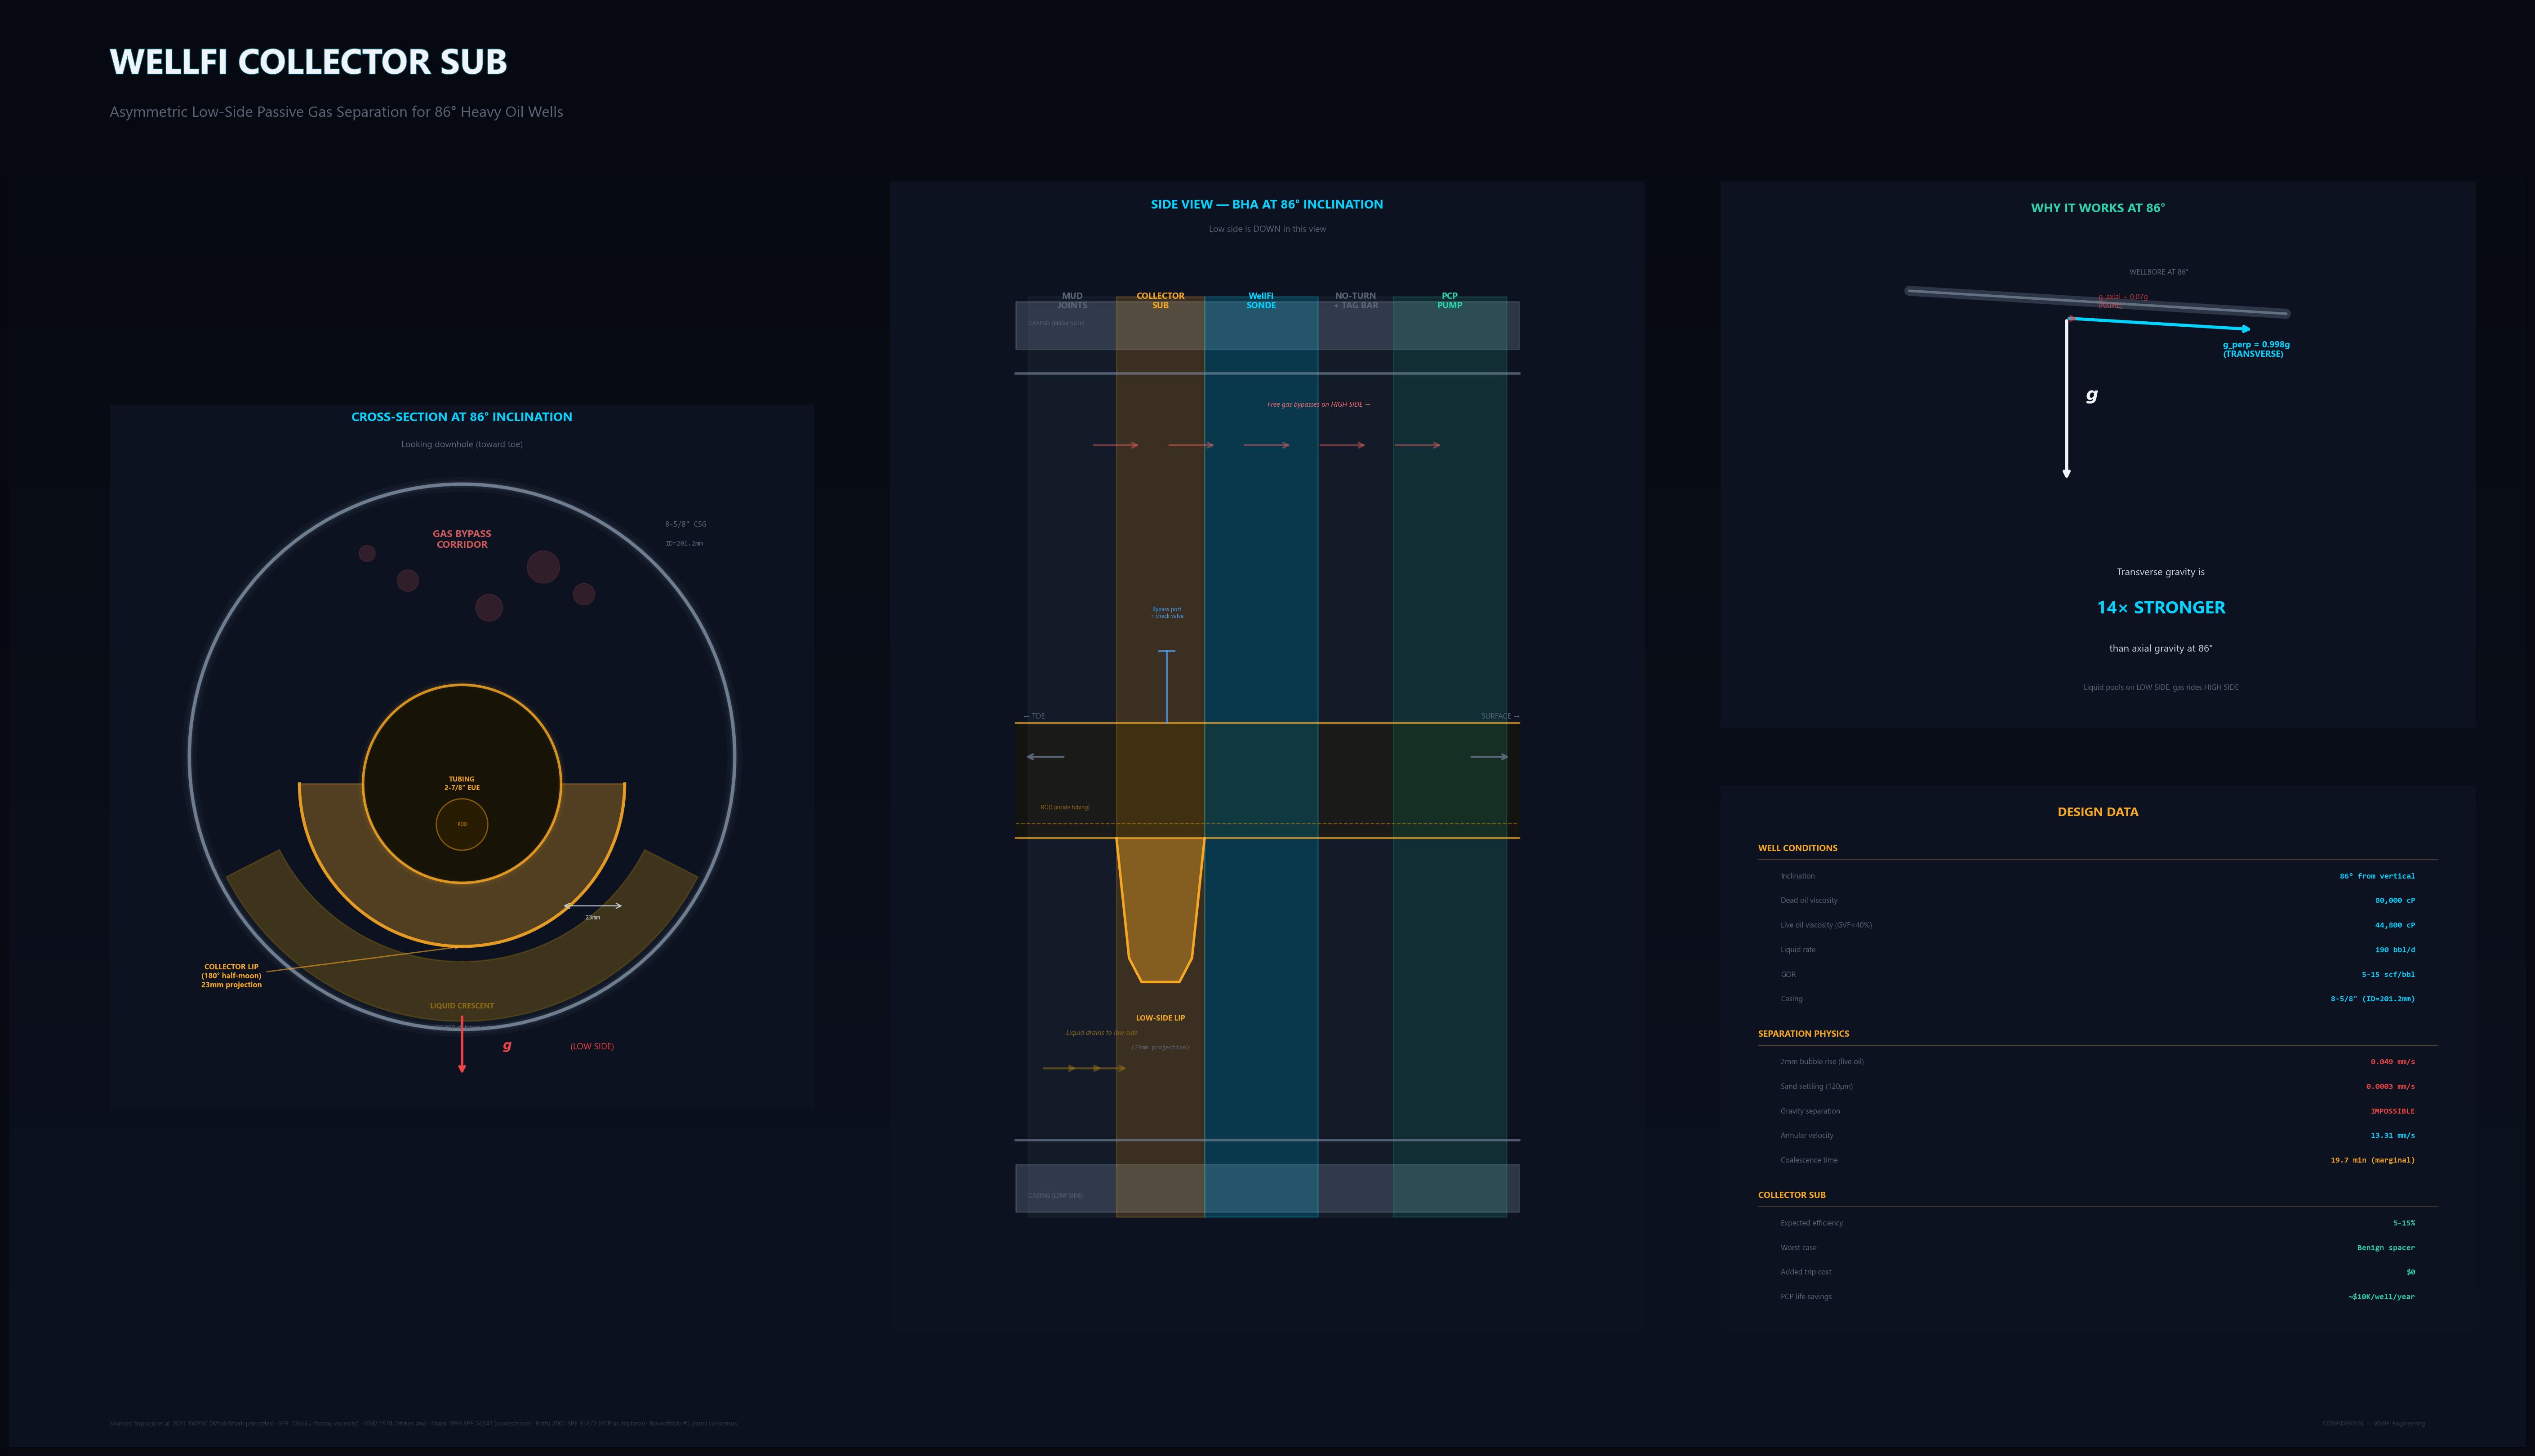

Reproduce this figure in Python.
#!/usr/bin/env python3
"""WellFi Collector Sub — Asymmetric Low-Side Design Visualization.

Engineering visual for explaining the passive gas separation concept
to engineers. Shows cross-section, flow paths, gravity physics, and
BHA arrangement at 86 deg inclination.

Design philosophy: Subterranean Signal
"""

import matplotlib
matplotlib.use('Agg')
import matplotlib.pyplot as plt
import matplotlib.patches as patches
import matplotlib.patheffects as pe
import numpy as np
from matplotlib.colors import LinearSegmentedColormap

# Theme
BG1, BG2 = '#06090f', '#0c1220'
CYAN, AMBER, GREEN, RED = '#00D4FF', '#F5A623', '#2dd4a8', '#ef4444'
TXT, TXT_DIM, GRID, WHITE = '#c8d0dc', '#5a6577', '#141e30', '#f0f4f8'
BLUE_LIGHT = '#4da6ff'
OIL_COLOR = '#8B6914'
GAS_COLOR = '#ff6b6b'
STEEL_COLOR = '#7a8a9e'

# Glow helper
def glow_line(ax, x, y, color, base_lw=2):
    for lw, alpha in [(base_lw*6, 0.04), (base_lw*3.5, 0.08), (base_lw*2, 0.15), (base_lw, 0.6)]:
        ax.plot(x, y, color=color, lw=lw, alpha=alpha, solid_capstyle='round')

def glow_circle(ax, center, radius, color, lw=2):
    for w, alpha in [(lw*4, 0.05), (lw*2, 0.1), (lw, 0.4)]:
        circle = plt.Circle(center, radius, fill=False, edgecolor=color, lw=w, alpha=alpha)
        ax.add_patch(circle)

fig = plt.figure(figsize=(28, 16), facecolor=BG1, dpi=200)

# Gradient background
ax_bg = fig.add_axes([0, 0, 1, 1], zorder=-1)
ax_bg.axis('off')
grad = np.linspace(0, 1, 256).reshape(1, -1).T
ax_bg.imshow(np.hstack([grad]*10), aspect='auto', extent=[0,1,0,1],
             cmap=LinearSegmentedColormap.from_list('bg', [BG1, BG2]))

# Title
fig.text(0.04, 0.955, 'WELLFI COLLECTOR SUB', color=WHITE, fontsize=28, fontweight='bold',
         fontfamily='Segoe UI',
         path_effects=[pe.withStroke(linewidth=1, foreground='#006680')])
fig.text(0.04, 0.925, 'Asymmetric Low-Side Passive Gas Separation for 86° Heavy Oil Wells',
         color=TXT_DIM, fontsize=12, fontfamily='Segoe UI')

# ═══════════════════════════════════════════════════════════
# PANEL 1: Cross-Section View (left)
# ═══════════════════════════════════════════════════════════
ax1 = fig.add_axes([0.04, 0.08, 0.28, 0.80])
ax1.set_facecolor(BG2)
ax1.set_aspect('equal')
ax1.set_xlim(-130, 130)
ax1.set_ylim(-130, 130)

# Title
ax1.text(0, 125, 'CROSS-SECTION AT 86° INCLINATION', ha='center', va='center',
         color=CYAN, fontsize=10, fontweight='bold', fontfamily='Segoe UI')
ax1.text(0, 115, 'Looking downhole (toward toe)', ha='center', va='center',
         color=TXT_DIM, fontsize=7, fontfamily='Segoe UI')

# Gravity arrow (pointing DOWN = low side)
ax1.annotate('', xy=(0, -118), xytext=(0, -95),
             arrowprops=dict(arrowstyle='->', color=RED, lw=2))
ax1.text(15, -108, 'g', color=RED, fontsize=10, fontweight='bold', fontstyle='italic')
ax1.text(40, -108, '(LOW SIDE)', color=RED, fontsize=7, fontfamily='Segoe UI')

# 8-5/8" Casing (ID = 100.6mm radius = ~100 for drawing)
casing_r = 100.6  # mm radius (7.921" ID / 2 = 100.6mm)
glow_circle(ax1, (0, 0), casing_r, STEEL_COLOR, lw=3)
casing = plt.Circle((0, 0), casing_r, fill=False, edgecolor=STEEL_COLOR, lw=2.5, alpha=0.8)
ax1.add_patch(casing)
ax1.text(75, 85, '8-5/8" CSG', color=TXT_DIM, fontsize=6, fontfamily='Consolas')
ax1.text(75, 78, 'ID=201.2mm', color=TXT_DIM, fontsize=5.5, fontfamily='Consolas')

# 2-7/8" Tubing (OD = 36.5mm radius)
tubing_r = 36.5  # mm radius (2.875" OD / 2)
# At 86 deg, tubing hangs slightly to the low side
tubing_offset_y = -10  # slight low-side offset due to gravity
glow_circle(ax1, (0, tubing_offset_y), tubing_r, AMBER, lw=2)
tubing = plt.Circle((0, tubing_offset_y), tubing_r, fill=True, facecolor='#1a1400',
                     edgecolor=AMBER, lw=2, alpha=0.8)
ax1.add_patch(tubing)
ax1.text(0, tubing_offset_y, 'TUBING\n2-7/8" EUE', ha='center', va='center',
         color=AMBER, fontsize=5.5, fontweight='bold', fontfamily='Segoe UI')

# Rod inside tubing (small, on low side)
rod_r = 9.5  # mm radius (~0.75" rod body)
rod = plt.Circle((0, tubing_offset_y - 15), rod_r, fill=True, facecolor='#332200',
                 edgecolor='#cc8800', lw=1, alpha=0.6)
ax1.add_patch(rod)
ax1.text(0, tubing_offset_y - 15, 'ROD', ha='center', va='center',
         color='#cc8800', fontsize=4.5, fontfamily='Consolas')

# Collector Lip (LOW SIDE — 180 degree half-moon)
# The lip projects from the tubing OD outward on the bottom half
lip_outer_r = 60  # mm (120mm OD / 2)
lip_inner_r = tubing_r  # starts at tubing OD

# Draw the half-moon lip (bottom 180 degrees)
theta_lip = np.linspace(np.pi, 2*np.pi, 100)  # bottom half
x_outer = lip_outer_r * np.cos(theta_lip)
y_outer = lip_outer_r * np.sin(theta_lip) + tubing_offset_y
x_inner = lip_inner_r * np.cos(theta_lip[::-1])
y_inner = lip_inner_r * np.sin(theta_lip[::-1]) + tubing_offset_y

# Fill the lip region
x_lip = np.concatenate([x_outer, x_inner])
y_lip = np.concatenate([y_outer, y_inner])
ax1.fill(x_lip, y_lip, color=AMBER, alpha=0.3)
ax1.plot(x_outer, y_outer, color=AMBER, lw=2.5, alpha=0.9)

# Label the lip
ax1.annotate('COLLECTOR LIP\n(180° half-moon)\n23mm projection',
             xy=(0, -lip_outer_r + tubing_offset_y),
             xytext=(-85, -85),
             color=AMBER, fontsize=6, fontweight='bold', fontfamily='Segoe UI',
             ha='center',
             arrowprops=dict(arrowstyle='->', color=AMBER, lw=1, alpha=0.6))

# Gas bypass corridor (TOP — label the open area)
ax1.text(0, 80, 'GAS BYPASS\nCORRIDOR', ha='center', va='center',
         color=GAS_COLOR, fontsize=8, fontweight='bold', fontfamily='Segoe UI', alpha=0.8)
# Gas bubbles on high side
for x, y, r in [(30, 70, 6), (-20, 65, 4), (10, 55, 5), (-35, 75, 3), (45, 60, 4)]:
    bubble = plt.Circle((x, y), r, fill=True, facecolor=GAS_COLOR, alpha=0.15,
                        edgecolor=GAS_COLOR, lw=0.5)
    ax1.add_patch(bubble)

# Liquid crescent on low side
theta_liq = np.linspace(1.15*np.pi, 1.85*np.pi, 100)
x_liq_outer = (casing_r - 3) * np.cos(theta_liq)
y_liq_outer = (casing_r - 3) * np.sin(theta_liq)
x_liq_inner = (casing_r - 25) * np.cos(theta_liq[::-1])
y_liq_inner = (casing_r - 25) * np.sin(theta_liq[::-1])
ax1.fill(np.concatenate([x_liq_outer, x_liq_inner]),
         np.concatenate([y_liq_outer, y_liq_inner]),
         color=OIL_COLOR, alpha=0.4)
ax1.text(0, -92, 'LIQUID CRESCENT', ha='center', va='center',
         color=OIL_COLOR, fontsize=6, fontweight='bold', fontfamily='Segoe UI')
ax1.text(0, -100, '(80,000 cP bitumen)', ha='center', va='center',
         color=TXT_DIM, fontsize=5, fontfamily='Segoe UI')

# Dimension lines
ax1.annotate('', xy=(lip_outer_r, tubing_offset_y - 45), xytext=(tubing_r, tubing_offset_y - 45),
             arrowprops=dict(arrowstyle='<->', color=TXT, lw=0.8))
ax1.text((lip_outer_r + tubing_r)/2, tubing_offset_y - 50, '23mm', ha='center',
         color=TXT, fontsize=5.5, fontfamily='Consolas')

ax1.set_xticks([])
ax1.set_yticks([])
for spine in ax1.spines.values():
    spine.set_visible(False)

# ═══════════════════════════════════════════════════════════
# PANEL 2: Longitudinal Side View (center)
# ═══════════════════════════════════════════════════════════
ax2 = fig.add_axes([0.35, 0.08, 0.30, 0.80])
ax2.set_facecolor(BG2)
ax2.set_xlim(-5, 25)
ax2.set_ylim(-2, 22)

ax2.text(10, 21.5, 'SIDE VIEW — BHA AT 86° INCLINATION', ha='center', va='center',
         color=CYAN, fontsize=10, fontweight='bold', fontfamily='Segoe UI')
ax2.text(10, 21, 'Low side is DOWN in this view', ha='center', va='center',
         color=TXT_DIM, fontsize=7, fontfamily='Segoe UI')

# Casing walls (two horizontal lines representing the casing bore)
# At 86 deg, nearly horizontal
casing_top = 18  # high side
casing_bot = 2   # low side
ax2.fill_between([0, 20], casing_top + 0.5, casing_top + 1.5, color=STEEL_COLOR, alpha=0.3)
ax2.fill_between([0, 20], casing_bot - 1.5, casing_bot - 0.5, color=STEEL_COLOR, alpha=0.3)
ax2.plot([0, 20], [casing_top, casing_top], color=STEEL_COLOR, lw=2, alpha=0.6)
ax2.plot([0, 20], [casing_bot, casing_bot], color=STEEL_COLOR, lw=2, alpha=0.6)
ax2.text(0.5, casing_top + 1, 'CASING (HIGH SIDE)', color=TXT_DIM, fontsize=5, fontfamily='Segoe UI')
ax2.text(0.5, casing_bot - 1.2, 'CASING (LOW SIDE)', color=TXT_DIM, fontsize=5, fontfamily='Segoe UI')

# Tubing (center-ish, slight low side)
tub_center = 9.5
tub_half = 1.2
ax2.fill_between([0, 20], tub_center - tub_half, tub_center + tub_half,
                 color='#1a1400', alpha=0.5)
ax2.plot([0, 20], [tub_center + tub_half, tub_center + tub_half], color=AMBER, lw=1.5, alpha=0.7)
ax2.plot([0, 20], [tub_center - tub_half, tub_center - tub_half], color=AMBER, lw=1.5, alpha=0.7)

# Rod inside tubing (dashed line on low side)
ax2.plot([0, 20], [tub_center - tub_half + 0.3, tub_center - tub_half + 0.3],
         color='#cc8800', lw=0.8, ls='--', alpha=0.5)
ax2.text(1, tub_center - tub_half + 0.6, 'ROD (inside tubing)', color='#cc8800',
         fontsize=4.5, fontfamily='Segoe UI', alpha=0.7)

# BHA Components (left to right = downhole to surface at 86 deg)
# Zones
zones = [
    (0.5, 4, 'MUD\nJOINTS', TXT_DIM, 0.1),
    (4, 7.5, 'COLLECTOR\nSUB', AMBER, 0.2),
    (7.5, 12, 'WellFi\nSONDE', CYAN, 0.2),
    (12, 15, 'NO-TURN\n+ TAG BAR', TXT_DIM, 0.1),
    (15, 19.5, 'PCP\nPUMP', GREEN, 0.15),
]

for x1, x2, label, color, alpha in zones:
    ax2.axvspan(x1, x2, ymin=0.1, ymax=0.9, color=color, alpha=alpha)
    ax2.text((x1+x2)/2, 19.5, label, ha='center', va='center',
             color=color, fontsize=7, fontweight='bold', fontfamily='Segoe UI')

# Collector lip feature (low side bump between x=4 and x=7.5)
lip_x = np.array([4, 4.5, 5, 5.75, 6.5, 7, 7.5])
lip_y = np.array([tub_center - tub_half, tub_center - tub_half - 2.5,
                  tub_center - tub_half - 3, tub_center - tub_half - 3,
                  tub_center - tub_half - 3, tub_center - tub_half - 2.5,
                  tub_center - tub_half])
ax2.fill_between(lip_x, lip_y, tub_center - tub_half, color=AMBER, alpha=0.4)
ax2.plot(lip_x, lip_y, color=AMBER, lw=2)
ax2.text(5.75, tub_center - tub_half - 3.8, 'LOW-SIDE LIP', ha='center',
         color=AMBER, fontsize=6, fontweight='bold', fontfamily='Segoe UI')
ax2.text(5.75, tub_center - tub_half - 4.4, '(23mm projection)', ha='center',
         color=TXT_DIM, fontsize=5, fontfamily='Consolas')

# Flow arrows — liquid on low side moving toward collector
for x_start in [1, 2, 3]:
    ax2.annotate('', xy=(x_start + 1.5, 3.5), xytext=(x_start, 3.5),
                 arrowprops=dict(arrowstyle='->', color=OIL_COLOR, lw=1.5, alpha=0.6))
ax2.text(2, 4.2, 'Liquid drains to low side', color=OIL_COLOR, fontsize=5.5,
         fontfamily='Segoe UI', fontstyle='italic')

# Gas arrows — high side bypass
for x_start in [3, 6, 9, 12, 15]:
    ax2.annotate('', xy=(x_start + 2, 16.5), xytext=(x_start, 16.5),
                 arrowprops=dict(arrowstyle='->', color=GAS_COLOR, lw=1.5, alpha=0.4))
ax2.text(10, 17.3, 'Free gas bypasses on HIGH SIDE →', color=GAS_COLOR, fontsize=5.5,
         fontfamily='Segoe UI', fontstyle='italic')

# Direction arrows
ax2.annotate('', xy=(0.3, 10), xytext=(2, 10),
             arrowprops=dict(arrowstyle='->', color=TXT_DIM, lw=1.5))
ax2.text(0.3, 10.8, '← TOE', color=TXT_DIM, fontsize=6, fontfamily='Segoe UI')
ax2.annotate('', xy=(19.7, 10), xytext=(18, 10),
             arrowprops=dict(arrowstyle='->', color=TXT_DIM, lw=1.5))
ax2.text(18.5, 10.8, 'SURFACE →', color=TXT_DIM, fontsize=6, fontfamily='Segoe UI')

# Bypass port with check valve (high side)
ax2.plot([6, 6], [tub_center + tub_half, tub_center + tub_half + 1.5],
         color=BLUE_LIGHT, lw=1.5, alpha=0.7)
ax2.plot([5.7, 6.3], [tub_center + tub_half + 1.5, tub_center + tub_half + 1.5],
         color=BLUE_LIGHT, lw=1.5, alpha=0.7)
ax2.text(6, tub_center + tub_half + 2.2, 'Bypass port\n+ check valve', ha='center',
         color=BLUE_LIGHT, fontsize=4.5, fontfamily='Segoe UI')

ax2.set_xticks([])
ax2.set_yticks([])
for spine in ax2.spines.values():
    spine.set_visible(False)

# ═══════════════════════════════════════════════════════════
# PANEL 3: Physics — Why This Works at 86° (upper right)
# ═══════════════════════════════════════════════════════════
ax3 = fig.add_axes([0.68, 0.50, 0.30, 0.38])
ax3.set_facecolor(BG2)
ax3.set_xlim(-2, 10)
ax3.set_ylim(-2, 8)

ax3.text(4, 7.5, 'WHY IT WORKS AT 86°', ha='center', va='center',
         color=GREEN, fontsize=10, fontweight='bold', fontfamily='Segoe UI')

# Gravity vector decomposition
# Draw the wellbore as an angled line
wb_angle = 86 * np.pi / 180  # from vertical
wb_x = [1, 1 + 6 * np.sin(wb_angle)]
wb_y = [6, 6 - 6 * np.cos(wb_angle)]
ax3.plot(wb_x, wb_y, color=STEEL_COLOR, lw=8, alpha=0.3, solid_capstyle='round')
ax3.plot(wb_x, wb_y, color=STEEL_COLOR, lw=2, alpha=0.7)
ax3.text(4.5, 6.3, 'WELLBORE AT 86°', color=TXT_DIM, fontsize=6, fontfamily='Segoe UI')

# Gravity vector (straight down)
g_start = (3.5, 5.5)
g_len = 3.0
ax3.annotate('', xy=(g_start[0], g_start[1] - g_len),
             xytext=g_start,
             arrowprops=dict(arrowstyle='->', color=WHITE, lw=2.5))
ax3.text(g_start[0] + 0.3, g_start[1] - g_len/2, 'g', color=WHITE, fontsize=14,
         fontweight='bold', fontstyle='italic')

# Transverse component (perpendicular to wellbore — to low side)
# At 86 deg, sin(86) = 0.998
trans_len = g_len * np.sin(wb_angle)  # nearly full g
trans_dx = -trans_len * np.cos(wb_angle)
trans_dy = -trans_len * np.sin(wb_angle)
# Perpendicular to wellbore direction
perp_angle = wb_angle - np.pi/2
trans_dx2 = trans_len * np.cos(perp_angle)
trans_dy2 = trans_len * np.sin(perp_angle)
ax3.annotate('', xy=(g_start[0] + trans_dx2, g_start[1] + trans_dy2),
             xytext=g_start,
             arrowprops=dict(arrowstyle='->', color=CYAN, lw=2.5))
ax3.text(g_start[0] + trans_dx2 - 0.5, g_start[1] + trans_dy2 - 0.5,
         'g_perp = 0.998g\n(TRANSVERSE)',
         color=CYAN, fontsize=7, fontweight='bold', fontfamily='Segoe UI')

# Axial component (along wellbore — very small)
axial_len = g_len * np.cos(wb_angle)  # 7% of g
ax_dx = axial_len * np.sin(wb_angle)
ax_dy = -axial_len * np.cos(wb_angle)
ax3.annotate('', xy=(g_start[0] + ax_dx, g_start[1] + ax_dy),
             xytext=g_start,
             arrowprops=dict(arrowstyle='->', color=RED, lw=1.5, alpha=0.6))
ax3.text(g_start[0] + ax_dx + 0.3, g_start[1] + ax_dy + 0.2,
         'g_axial = 0.07g\n(AXIAL)',
         color=RED, fontsize=6, fontfamily='Segoe UI', alpha=0.8)

# Key insight text
ax3.text(5, 0.8, 'Transverse gravity is', color=TXT, fontsize=8, fontfamily='Segoe UI',
         ha='center')
ax3.text(5, 0.1, '14× STRONGER', color=CYAN, fontsize=14, fontweight='bold',
         fontfamily='Segoe UI', ha='center')
ax3.text(5, -0.6, 'than axial gravity at 86°', color=TXT, fontsize=8,
         fontfamily='Segoe UI', ha='center')
ax3.text(5, -1.3, 'Liquid pools on LOW SIDE, gas rides HIGH SIDE',
         color=TXT_DIM, fontsize=6, fontfamily='Segoe UI', ha='center')

ax3.set_xticks([])
ax3.set_yticks([])
for spine in ax3.spines.values():
    spine.set_visible(False)

# ═══════════════════════════════════════════════════════════
# PANEL 4: Data Reference (lower right)
# ═══════════════════════════════════════════════════════════
ax4 = fig.add_axes([0.68, 0.08, 0.30, 0.38])
ax4.set_facecolor(BG2)
ax4.set_xlim(0, 10)
ax4.set_ylim(0, 10)

ax4.text(5, 9.5, 'DESIGN DATA', ha='center', va='center',
         color=AMBER, fontsize=10, fontweight='bold', fontfamily='Segoe UI')

data_lines = [
    ('WELL CONDITIONS', None, None),
    ('Inclination', '86° from vertical', CYAN),
    ('Dead oil viscosity', '80,000 cP', CYAN),
    ('Live oil viscosity (GVF<40%)', '44,800 cP', CYAN),
    ('Liquid rate', '190 bbl/d', CYAN),
    ('GOR', '5-15 scf/bbl', CYAN),
    ('Casing', '8-5/8" (ID=201.2mm)', CYAN),
    ('', '', None),
    ('SEPARATION PHYSICS', None, None),
    ('2mm bubble rise (live oil)', '0.049 mm/s', RED),
    ('Sand settling (120μm)', '0.0003 mm/s', RED),
    ('Gravity separation', 'IMPOSSIBLE', RED),
    ('Annular velocity', '13.31 mm/s', CYAN),
    ('Coalescence time', '19.7 min (marginal)', AMBER),
    ('', '', None),
    ('COLLECTOR SUB', None, None),
    ('Expected efficiency', '5-15%', GREEN),
    ('Worst case', 'Benign spacer', GREEN),
    ('Added trip cost', '$0', GREEN),
    ('PCP life savings', '~$10K/well/year', GREEN),
]

y_pos = 8.8
for label, value, color in data_lines:
    if value is None and color is None:
        # Section header
        ax4.text(0.5, y_pos, label, color=AMBER, fontsize=7, fontweight='bold',
                 fontfamily='Segoe UI')
        ax4.plot([0.5, 9.5], [y_pos - 0.15, y_pos - 0.15], color=AMBER, lw=0.5, alpha=0.3)
        y_pos -= 0.5
    elif label == '':
        y_pos -= 0.2
    else:
        ax4.text(0.8, y_pos, label, color=TXT_DIM, fontsize=6, fontfamily='Segoe UI')
        ax4.text(9.2, y_pos, value, color=color, fontsize=6.5, fontweight='bold',
                 fontfamily='Consolas', ha='right')
        y_pos -= 0.45

ax4.set_xticks([])
ax4.set_yticks([])
for spine in ax4.spines.values():
    spine.set_visible(False)

# Provenance strip
fig.text(0.04, 0.015,
         'Sources: Saponja et al. 2021 SWPSC (WhaleShark principles) · SPE-136665 (foamy viscosity) · '
         'CGW 1978 (Stokes law) · Maini 1999 SPE-56541 (coalescence) · '
         'Bratu 2005 SPE-95272 (PCP multiphase) · Roundtable #3 panel consensus',
         color=TXT_DIM, fontsize=5, fontfamily='Segoe UI', alpha=0.5)

fig.text(0.96, 0.015, 'CONFIDENTIAL — WellFi Engineering',
         color=TXT_DIM, fontsize=5, fontfamily='Segoe UI', alpha=0.5, ha='right')

# Save
output_path = r'C:\Users\kyle\MPS\Obsidian\petro-roundtable\docs\visuals\wellfi-collector-sub-design.png'
fig.savefig(output_path, dpi=200, bbox_inches='tight', facecolor=BG1)
plt.close()
print(f'Saved to: {output_path}')
